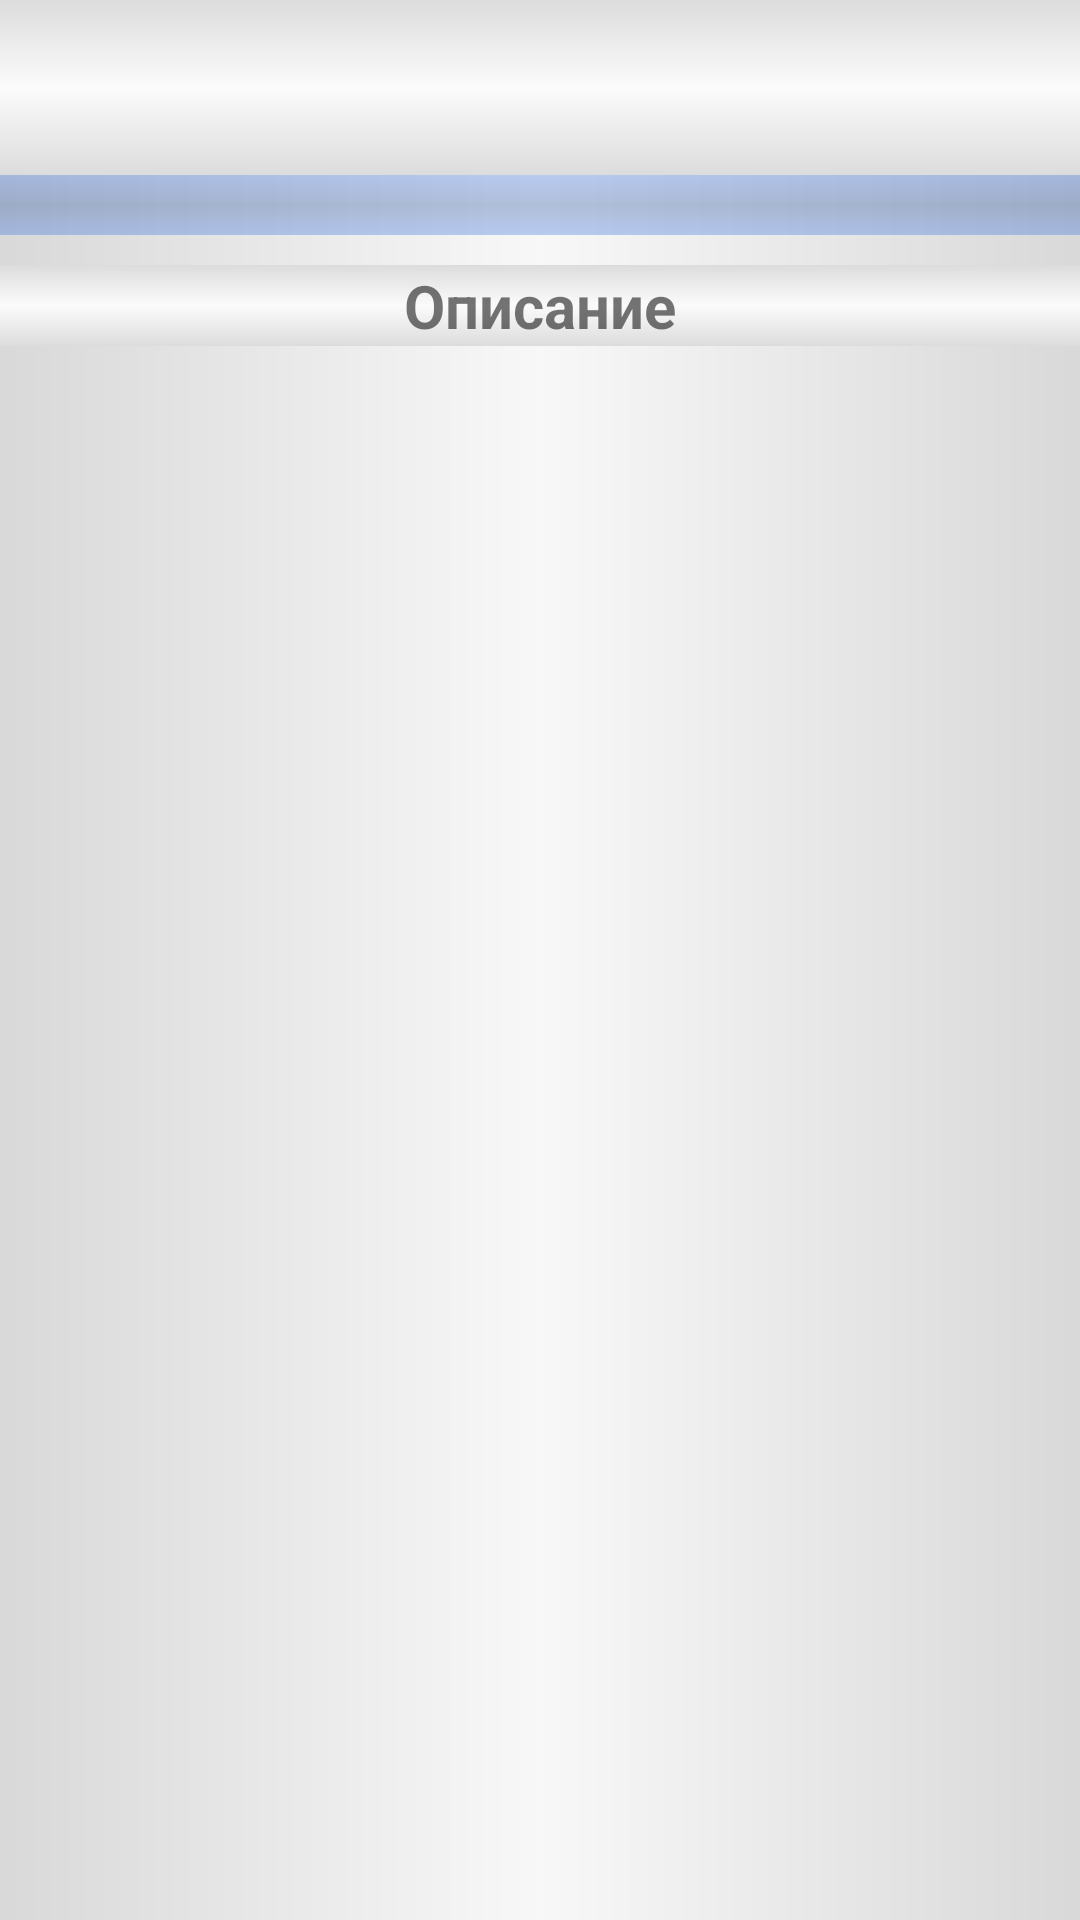

Produce the Android XML layout that renders to this screen, including the resource entries it uses.
<!-- AndroidManifest.xml: application theme AppTheme -->
<!-- res/layout/product1info.xml -->
<?xml version="1.0" encoding="utf-8"?>
<RelativeLayout xmlns:android="http://schemas.android.com/apk/res/android"
    android:orientation="vertical"
    android:layout_width="match_parent"
    android:layout_height="match_parent"
    android:background="@drawable/app_background">

    <RelativeLayout
        android:layout_centerHorizontal="true"
        android:layout_width="match_parent"
        android:layout_height="fill_parent">

    <ImageView
        android:background="@drawable/image_background"
        android:layout_width="match_parent"
        android:layout_height="wrap_content"
        android:paddingTop="10sp"
        android:paddingBottom="10sp"
        android:layout_centerHorizontal="true"
        android:id="@+id/imagePhone1"
        android:layout_below="@+id/textId1Relative" />

        <RelativeLayout
            android:id="@+id/textId1Relative"
            android:layout_width="match_parent"
            android:layout_height="wrap_content"
            android:paddingBottom="12sp"
            android:background="@drawable/row_default">
    <TextView
        android:id="@+id/textName1"
        android:layout_width="wrap_content"
        android:layout_height="wrap_content"
        android:paddingTop="13sp"
        android:paddingLeft="12.5sp"
        android:textSize="13.5sp"
        android:textStyle="bold" />

    <TextView
        android:id="@+id/textId1"
        android:layout_width="wrap_content"
        android:layout_height="wrap_content"
        android:layout_below="@+id/textName1"
        android:textSize="11sp"
        android:paddingLeft="12.5sp" />

        </RelativeLayout>

    <TextView
        android:id="@+id/ReviewInfo1"
        android:background="@drawable/row_default"
        android:layout_width="match_parent"
        android:layout_height="wrap_content"
        android:layout_below="@+id/imagePhone1"
        android:layout_marginTop="10sp"
        android:gravity="center"
        android:textSize="20sp"
        android:text="@string/description"
        android:textStyle="bold" />

        <ScrollView
            android:layout_width="wrap_content"
            android:layout_height="wrap_content"
            android:layout_below="@+id/ReviewInfo1"
            android:gravity="start"
            android:layout_marginLeft="12.5sp"
            android:layout_marginStart="12.5sp"
            android:layout_marginRight="3sp"
            android:layout_marginEnd="3sp" >

    <TextView
        android:id="@+id/ReviewInfo2"
        android:layout_width="wrap_content"
        android:layout_height="wrap_content"
        android:paddingLeft="5sp"
        android:paddingRight="6sp"
        android:paddingTop="9sp"
        android:textSize="13.5sp"/>

        </ScrollView>

    </RelativeLayout>

</RelativeLayout>
<!-- resources referenced by this layout -->
<resources>
  <!-- drawable app_background (drawable) -->
  <?xml version="1.0" encoding="utf-8"?>
  <shape xmlns:android="http://schemas.android.com/apk/res/android"
      android:shape="rectangle" >
  
      <gradient
          android:angle="180"
          android:endColor="#96c1c1c1"
          android:centerColor="#96f6f6f6"
          android:startColor="#96c1c1c1"
          android:type="linear" />
  
  </shape>
  <!-- drawable image_background (drawable) -->
  <?xml version="1.0" encoding="utf-8"?>
  <shape xmlns:android="http://schemas.android.com/apk/res/android"
      android:shape="rectangle" >
  
      <gradient
          android:angle="90"
          android:endColor="#5f4d80e3"
          android:centerColor="#5f385fa6"
          android:startColor="#5f4c80e3"
          android:type="linear" />
  
  </shape>
  <!-- drawable row_default (drawable) -->
  <?xml version="1.0" encoding="utf-8"?>
  <shape xmlns:android="http://schemas.android.com/apk/res/android"
      android:shape="rectangle" >
  
      <gradient
          android:angle="90"
          android:endColor="#ffdcdcdc"
          android:centerColor="#fffbfbfb"
          android:startColor="#ffdcdcdc"
          android:type="linear" />
  
  </shape>
  <string name="description">Описание</string>
  <style name="AppTheme" parent="Theme.AppCompat.Light.DarkActionBar">
          
      </style>
</resources>
